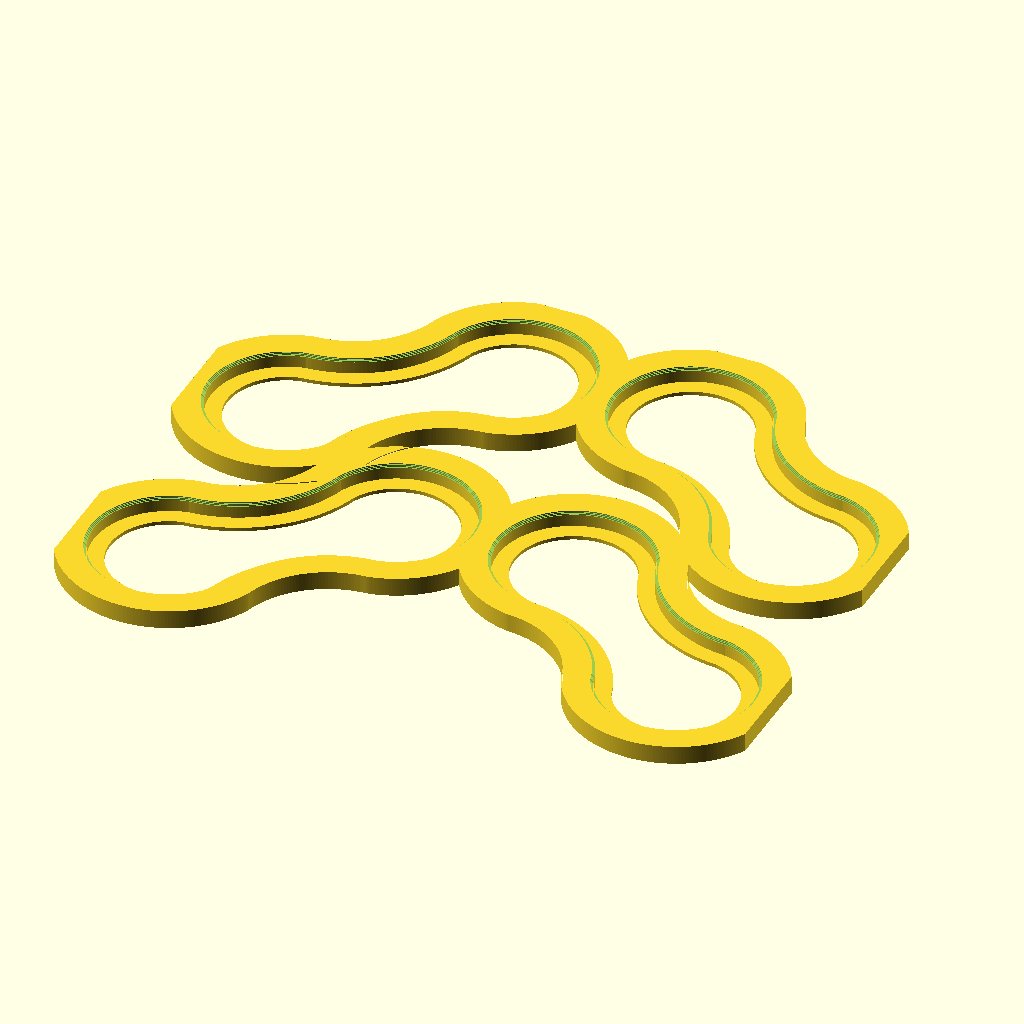
Cell 1: the model at its default parameters.
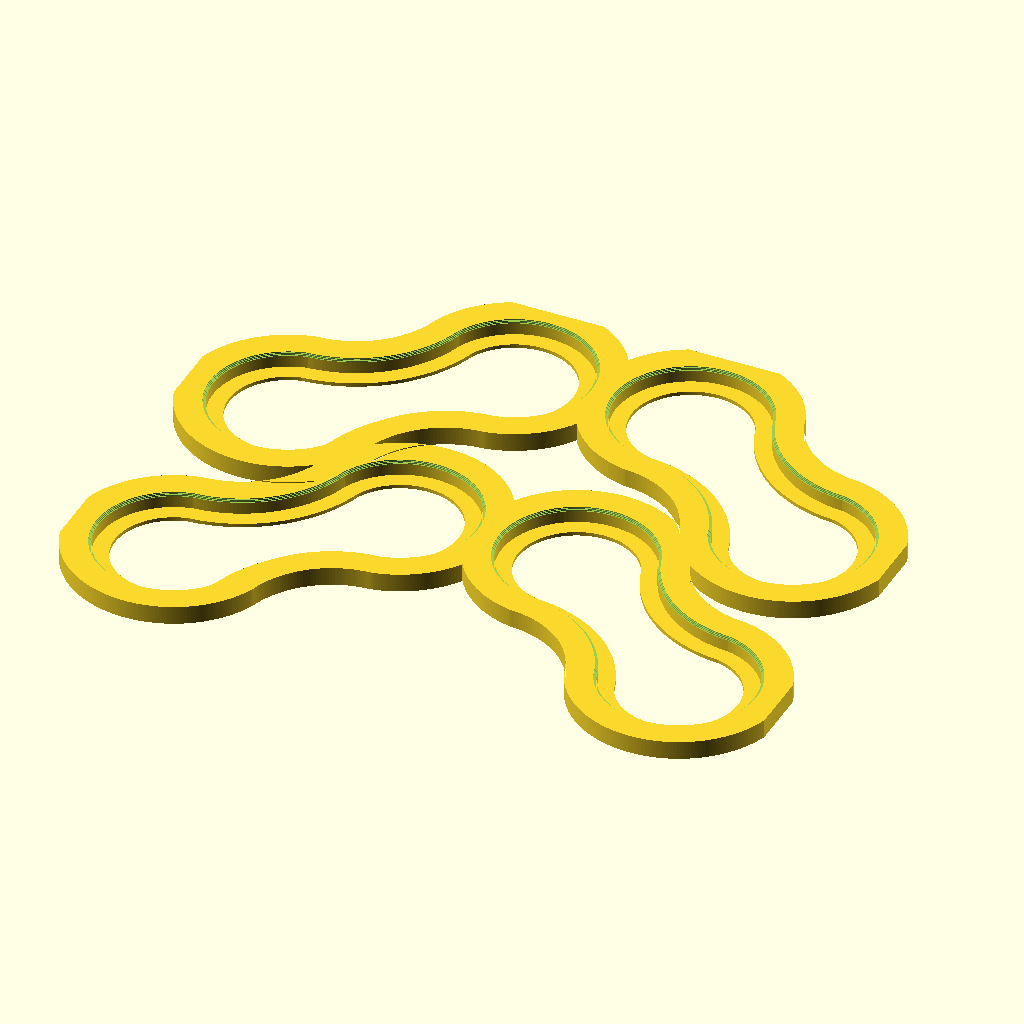
Cell 2: old_container = true (everything else at default).
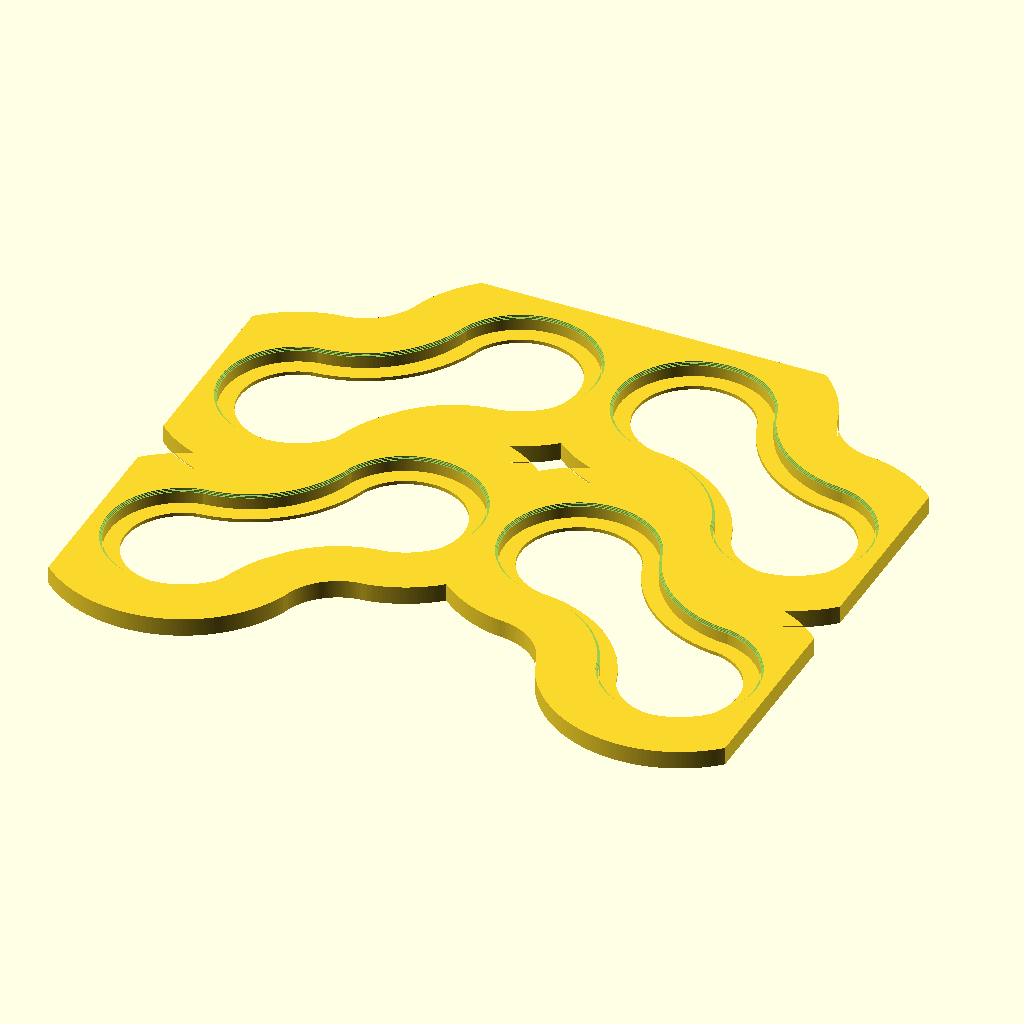
Cell 3: the same model with wall = 12.8.
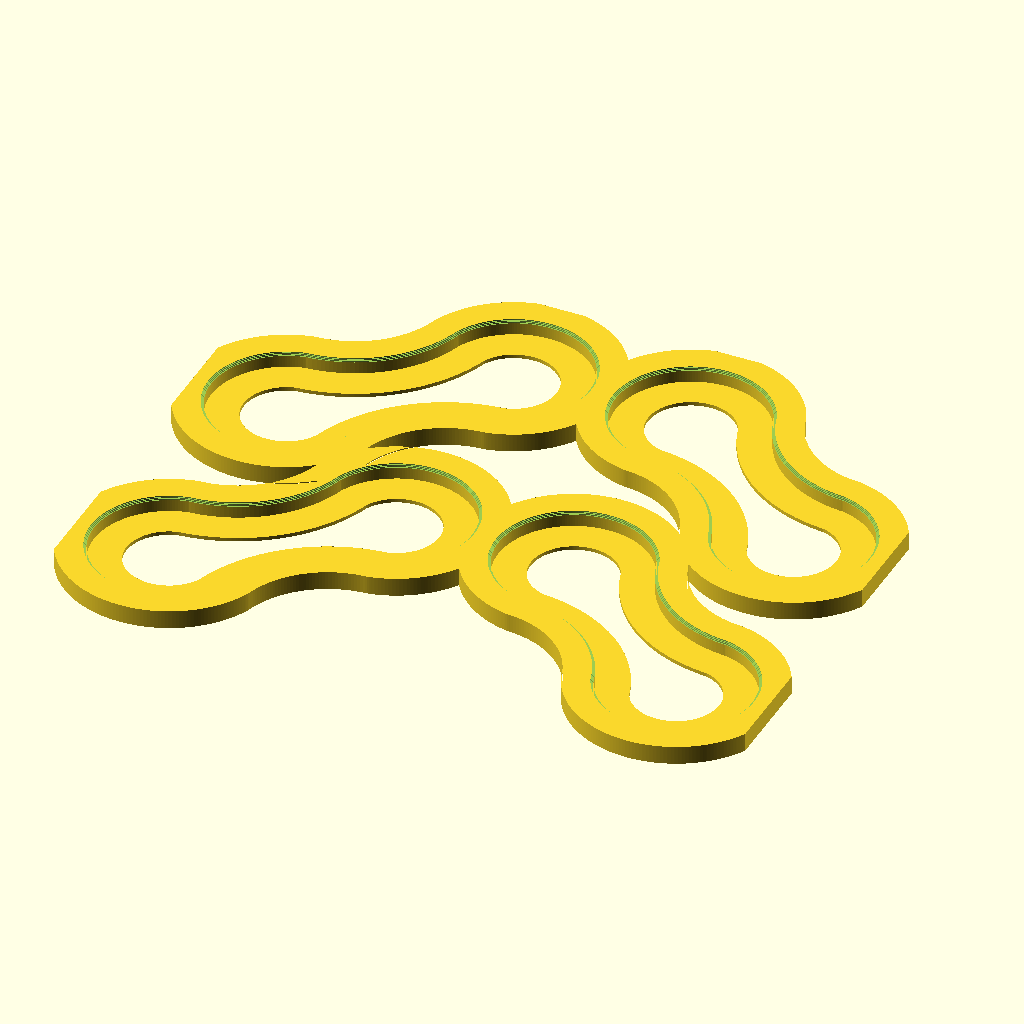
Cell 4: flange = 7 (everything else at default).
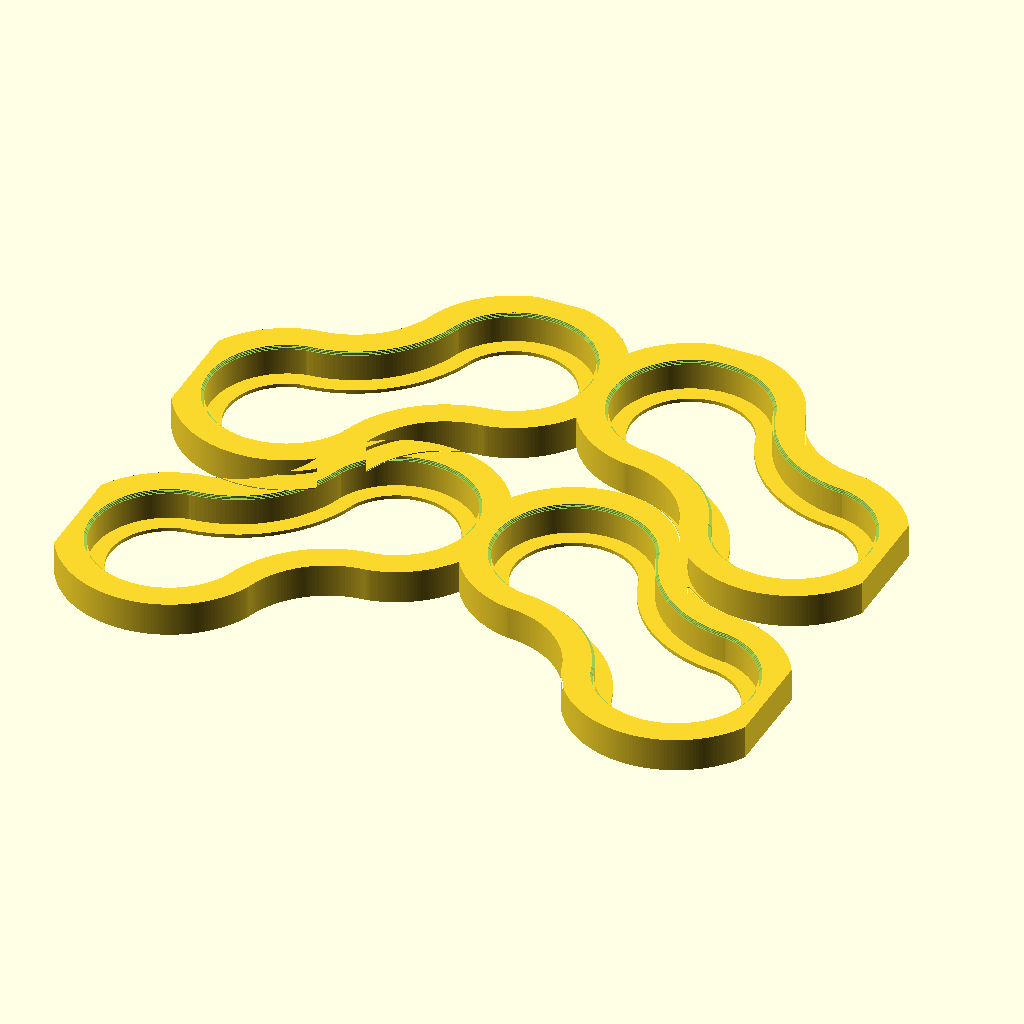
Cell 5: hole_depth = 6.4 (everything else at default).
All cells are drawn from the same view direction (rotation 55°, 0°, 25°, orthographic, colour scheme Cornfield), but the view is re-fitted for each cell, so position and scale can differ between cells as well as the parameter.
OpenSCAD source file scape/double_rack.scad:
use <figure_base.scad>;

eps = 0.00001;
$fn = 50;

old_container = false;

wall = 6.4;
spacing_y = old_container ? 53.2 : 54.4;

// TODO: Copied from rack.scad.
flange = 3.5;
hole_depth = 3.2;
floor_height = 1;
height = floor_height + hole_depth; 

module hole_2d() {
  offset(0.3) double_base_2d();
}

module roundsquare(dims, r) {
  $fn = 50;
  hull()
    for (a = [-1, 1], b = [-1, 1])
      scale([a, b])
        translate(dims/2 - r)
          scale(r)
            circle(r=1);
}

// `piece` should be 0 or 1.
module holes_2d(p=0, offs=0) {
  intersection() {
    // Inner dimensions of the container.
    if (old_container) {
      square([153, 285], center=true);
    } else {
      roundsquare([149.5, 288.6], [23, 23]);
    }

    offset(offs)
      for (a = [-1, 1], y = [p*2 : 1 + p*3])
        scale([a, 1])
          translate([37, 107.7 - spacing_y*y])
            rotate([0, 0, -39])
              hole_2d();
  }
}

module piece_2d(p) {
  difference() {
    holes_2d(p=p, offs=wall);
    holes_2d(p=p);
    
    if (p == 1)
      piece_2d(0);
  }
}

module flange_2d(p) {
  difference() {
    holes_2d(p=p, offs=1);
    holes_2d(p=p, offs=-flange);
  }
}

module piece(p) {
  difference() {
    union() {
      translate([0, 0, 0.2]) {
        linear_extrude(height-0.2)
          piece_2d(p);
        linear_extrude(floor_height-0.2)
          flange_2d(p);
      }
      linear_extrude(0.2+eps) {
        offset(-0.3) {
          piece_2d(p);
          flange_2d(p);
        }
      }
    }
    
    for (a = [1:3])
      translate([0, 0, height-0.8+a*0.2])
        linear_extrude(1)
          holes_2d(p=p, offs=a*0.2);
  }
}

piece(0);
Parameter table extracted from the source (name, type, default, range or options):
eps: number, default 1e-05
old_container: bool, default false
wall: number, default 6.4
flange: number, default 3.5
hole_depth: number, default 3.2
floor_height: number, default 1
